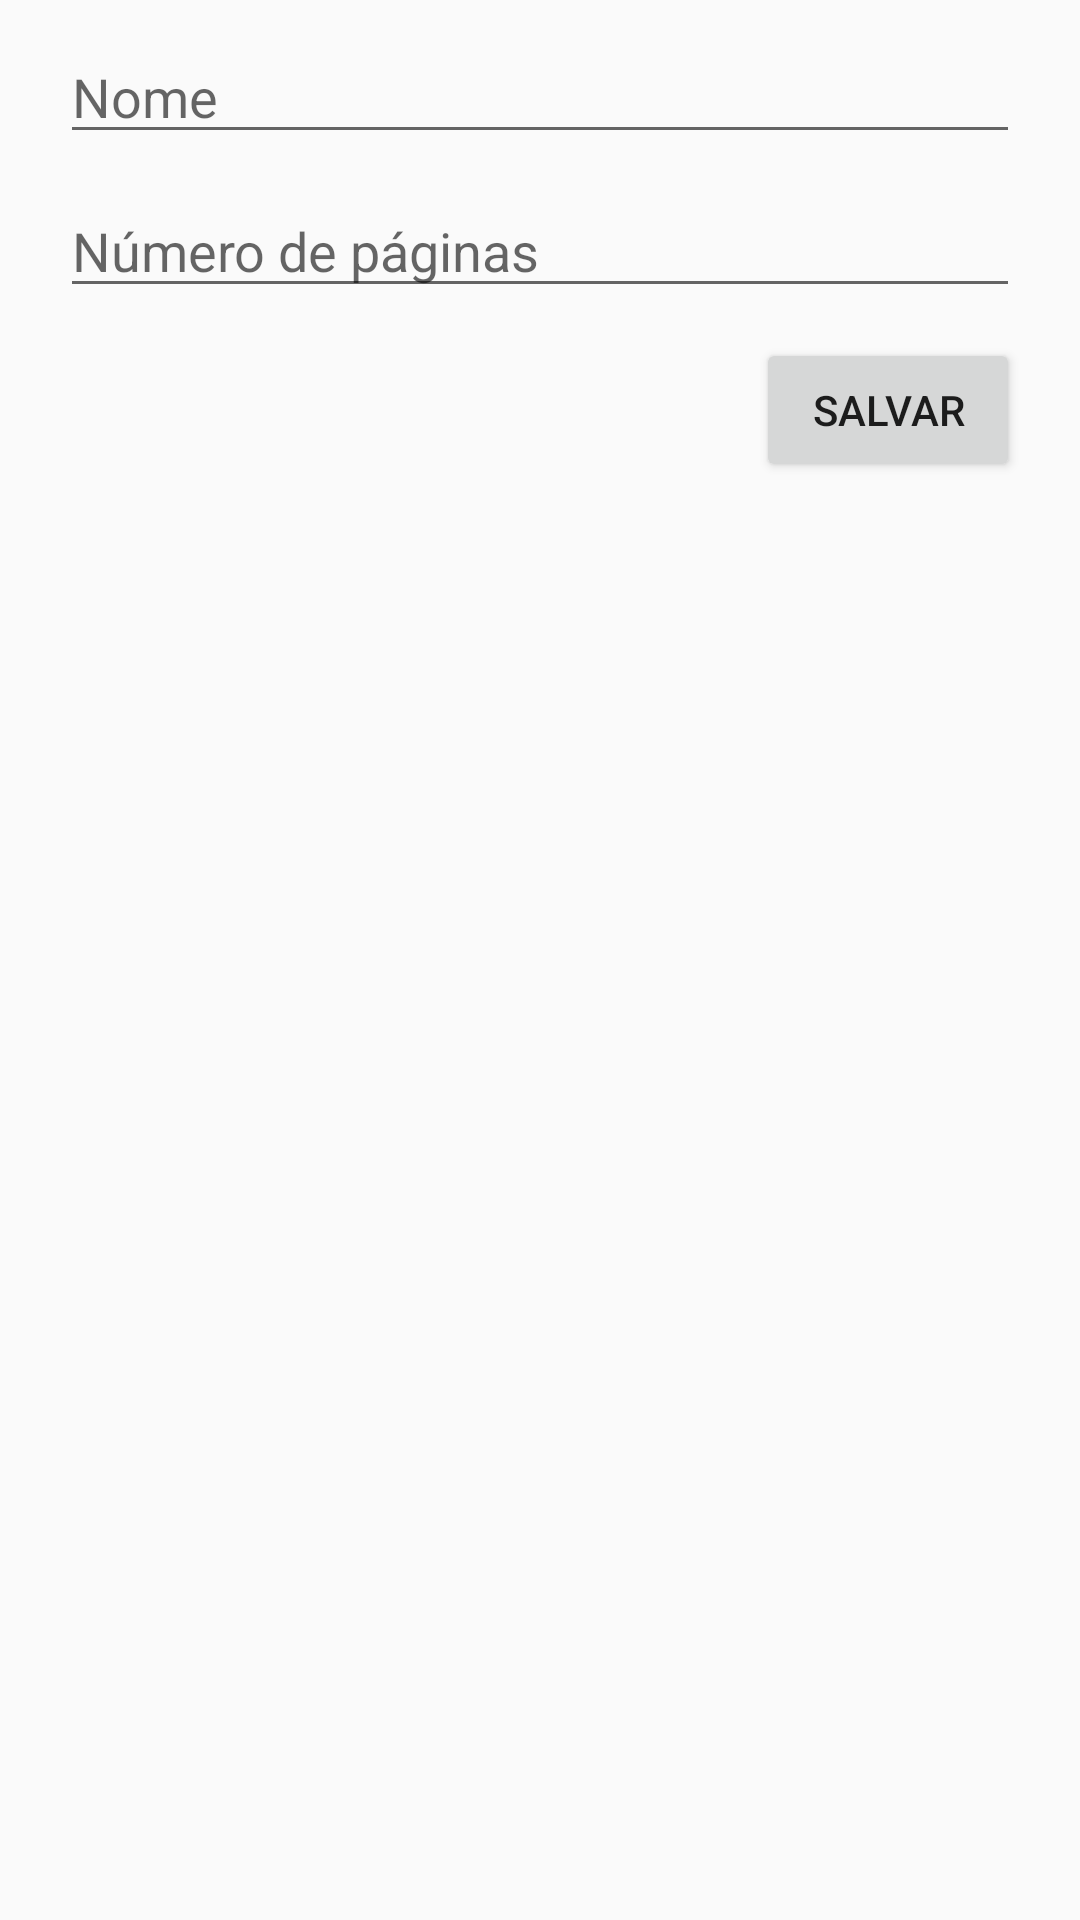

This screen was rendered from an Android layout file. Write that file and the resources it references.
<!-- AndroidManifest.xml: application theme AppTheme -->
<!-- res/layout/activity_add_book.xml -->
<?xml version="1.0" encoding="utf-8"?>
<LinearLayout xmlns:android="http://schemas.android.com/apk/res/android"
              android:orientation="vertical"
              android:layout_width="match_parent"
              android:layout_height="match_parent">

    <EditText
        android:id="@+id/book_name"
        android:layout_width="match_parent"
        android:layout_height="wrap_content"
        android:layout_marginTop="10dp"
        android:layout_marginRight="20dp"
        android:layout_marginLeft="20dp"
        android:layout_marginBottom="10dp"
        android:inputType="textCapSentences"
        android:hint="@string/book_name_hint"/>

    <EditText
        android:id="@+id/book_pages"
        android:layout_width="match_parent"
        android:layout_height="wrap_content"
        android:layout_marginLeft="20dp"
        android:layout_marginRight="20dp"
        android:layout_marginBottom="10dp"
        android:inputType="number"
        android:hint="@string/book_pages_hint"/>

    <Button
        android:id="@+id/save_button"
        android:layout_width="wrap_content"
        android:layout_height="wrap_content"
        android:layout_marginRight="20dp"
        android:layout_gravity="right"
        android:text="@string/save_button"/>

</LinearLayout>
<!-- resources referenced by this layout -->
<resources>
  <string name="book_name_hint">Nome</string>
  <string name="book_pages_hint">Número de páginas</string>
  <string name="save_button">Salvar</string>
  <style name="AppTheme" parent="Theme.AppCompat.Light.DarkActionBar">
          
          <item name="colorPrimary">@color/colorPrimary</item>
          <item name="colorPrimaryDark">@color/colorPrimaryDark</item>
          <item name="colorAccent">@color/colorAccent</item>
      </style>
  <!-- not gathered from this repository: default colours our renderer supplied (Android Studio template values) -->
  <color name="colorPrimary">#FF6200EE</color>
  <color name="colorPrimaryDark">#FF3700B3</color>
  <color name="colorAccent">#FF03DAC5</color>
</resources>
